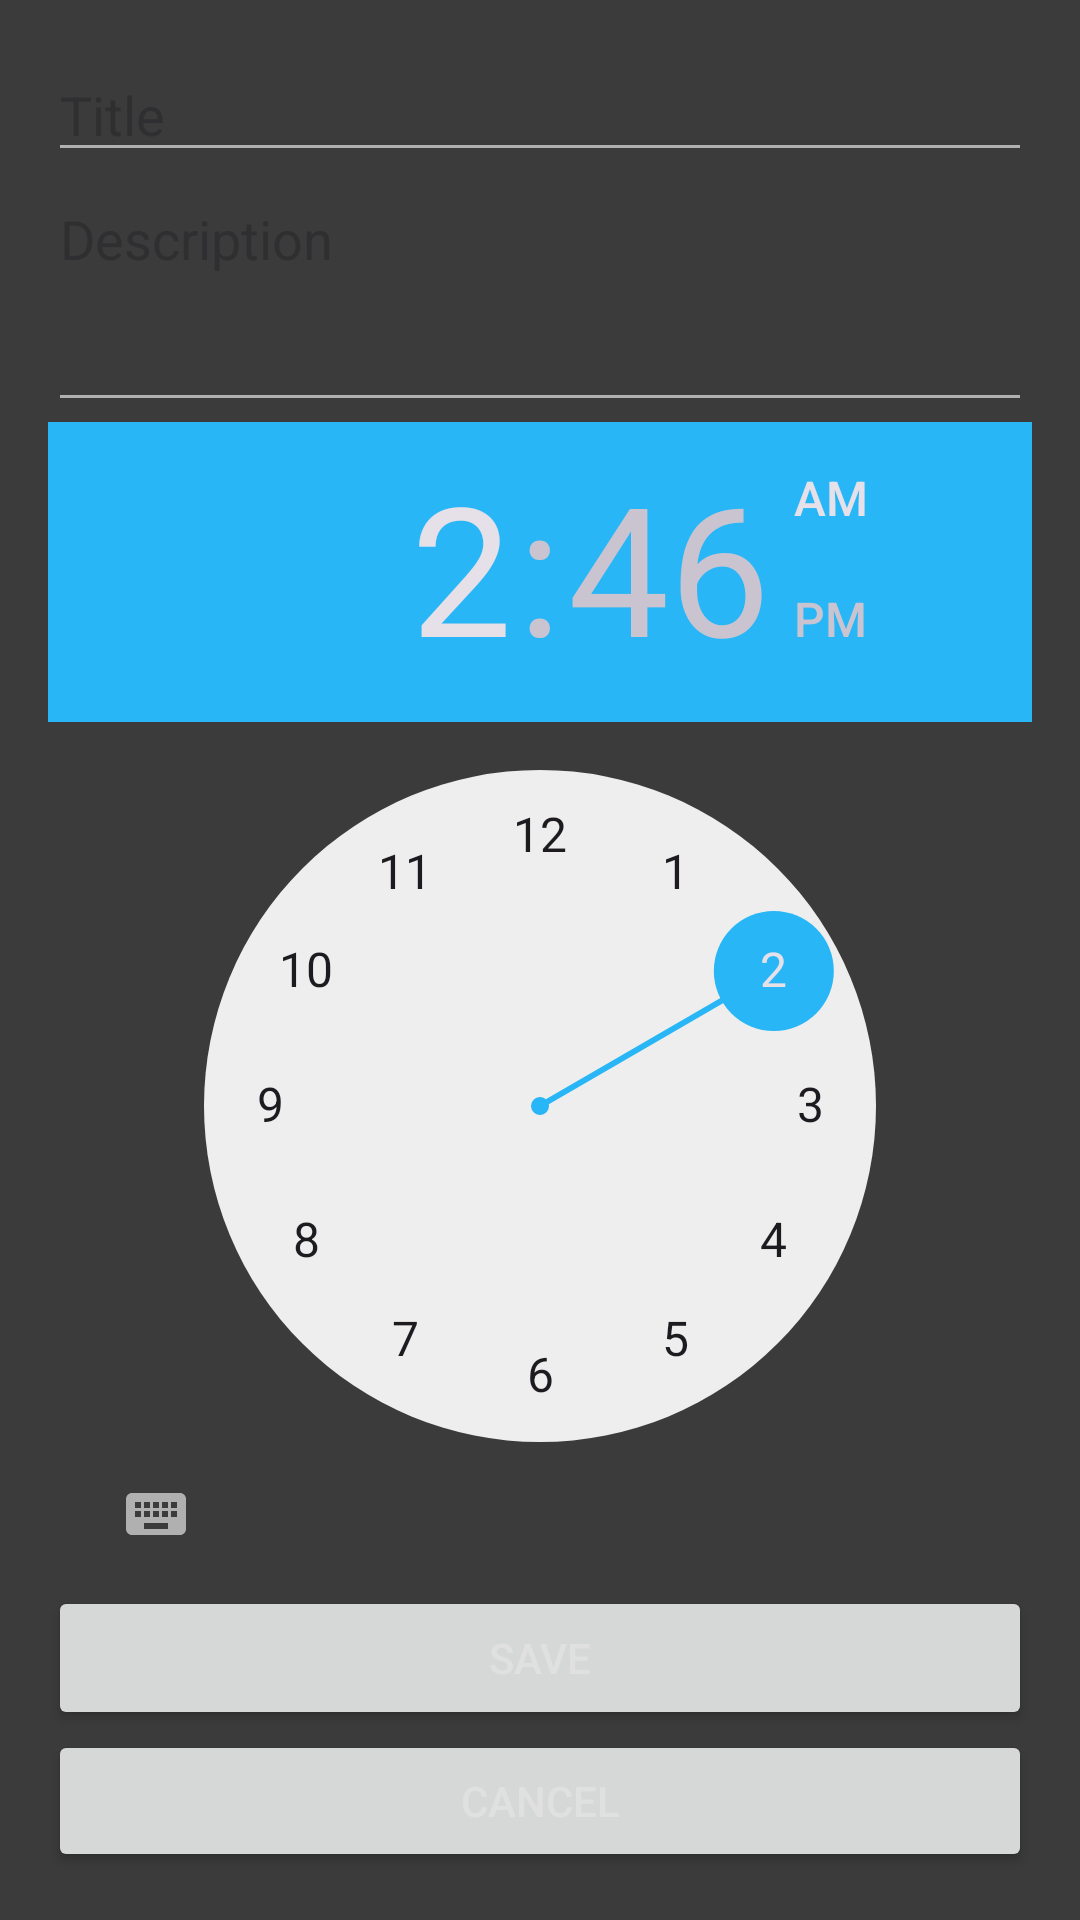

Layout XML and referenced resources for this Android screen:
<!-- AndroidManifest.xml: application theme Theme.Remain -->
<!-- res/layout/dialog_new_reminder.xml -->
<LinearLayout
    xmlns:android="http://schemas.android.com/apk/res/android"
    android:layout_width="match_parent"
    android:layout_height="wrap_content"
    android:orientation="vertical"
    android:padding="16dp">

    <EditText
        android:id="@+id/editTextTitle"
        android:layout_width="match_parent"
        android:layout_height="wrap_content"
        android:hint="Title"/>

    <EditText
        android:id="@+id/editTextDescription"
        android:layout_width="match_parent"
        android:layout_height="wrap_content"
        android:hint="Description"
        android:gravity="top"
        android:minLines="3"/>

    <TimePicker
        android:id="@+id/timePicker"
        android:layout_width="match_parent"
        android:layout_height="wrap_content"/>

    <Button
        android:id="@+id/buttonSave"
        android:layout_width="match_parent"
        android:layout_height="wrap_content"
        android:text="Save"/>

    <Button
        android:id="@+id/buttonCancel"
        android:layout_width="match_parent"
        android:layout_height="wrap_content"
        android:text="Cancel"/>
</LinearLayout>
<!-- resources referenced by this layout -->
<resources>
  <style name="Theme.Remain" parent="Base.Theme.Remain" />
  <style name="Base.Theme.Remain" parent="Theme.Material3.DayNight.NoActionBar">
          
          <item name="colorPrimary">@color/my_dark_primary</item>
          <item name="colorPrimaryDark">@color/my_dark_primary_dark</item>
          <item name="colorAccent">@color/my_dark_accent</item>
          <item name="android:textColor">@color/my_dark_text</item>
          <item name="android:textColorSecondary">@color/my_dark_secondary_text</item>
          <item name="android:windowBackground">@color/my_dark_background</item>
          <item name="android:divider">@color/my_dark_divider</item>
      </style>
  <color name="my_dark_primary">#1E88E5</color>
  <color name="my_dark_primary_dark">#1565C0</color>
  <color name="my_dark_accent">#29B6F6</color>
  <color name="my_dark_text">#E0E0E0</color>
  <color name="my_dark_secondary_text">#B0B0B0</color>
  <color name="my_dark_background">#3B3B3B</color>
  <color name="my_dark_divider">#1E1E1E</color>
</resources>
